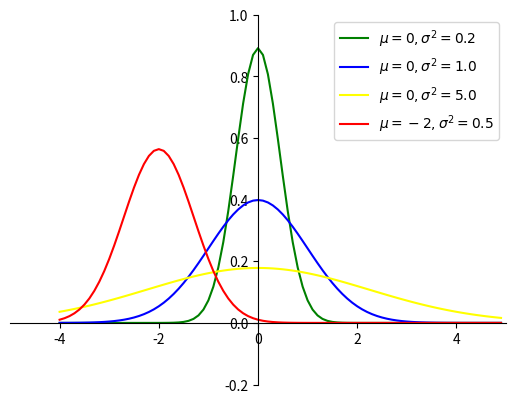

Here is the Python script that generated this plot:
# ====================python绘制标准正态分布曲线====================
import numpy as np
import math
import matplotlib.pyplot as plt


def gd(x, mu=0, sigma=1):
    """根据公式，由自变量x计算因变量的值

    Argument:
        x: array
            输入数据（自变量）
        mu: float
            均值
        sigma: float
            方差
    """
    left = 1 / (np.sqrt(2 * math.pi) * np.sqrt(sigma))
    right = np.exp(-(x - mu)**2 / (2 * sigma))
    return left * right


if __name__ == '__main__':
    #  自变量
    x = np.arange(-4, 5, 0.1)
    print(x)
    print(type(x))
    #  因变量（不同均值或方差）
    y_1 = gd(x, 0, 0.2)
    y_2 = gd(x, 0, 1.0)
    y_3 = gd(x, 0, 5.0)
    y_4 = gd(x, -2, 0.5)

    #  绘图
    plt.plot(x, y_1, color='green')
    plt.plot(x, y_2, color='blue')
    plt.plot(x, y_3, color='yellow')
    plt.plot(x, y_4, color='red')
    #  设置坐标系
    plt.xlim(-5.0, 5.0)
    plt.ylim(-0.2, 1)

    ax = plt.gca()
    ax.spines['right'].set_color('none')
    ax.spines['top'].set_color('none')
    ax.xaxis.set_ticks_position('bottom')
    ax.spines['bottom'].set_position(('data', 0))
    ax.yaxis.set_ticks_position('left')
    ax.spines['left'].set_position(('data', 0))

    plt.legend(labels=['$\mu = 0, \sigma^2=0.2$', '$\mu = 0, \sigma^2=1.0$', '$\mu = 0, \sigma^2=5.0$', '$\mu = -2, \sigma^2=0.5$'])
    plt.show()
